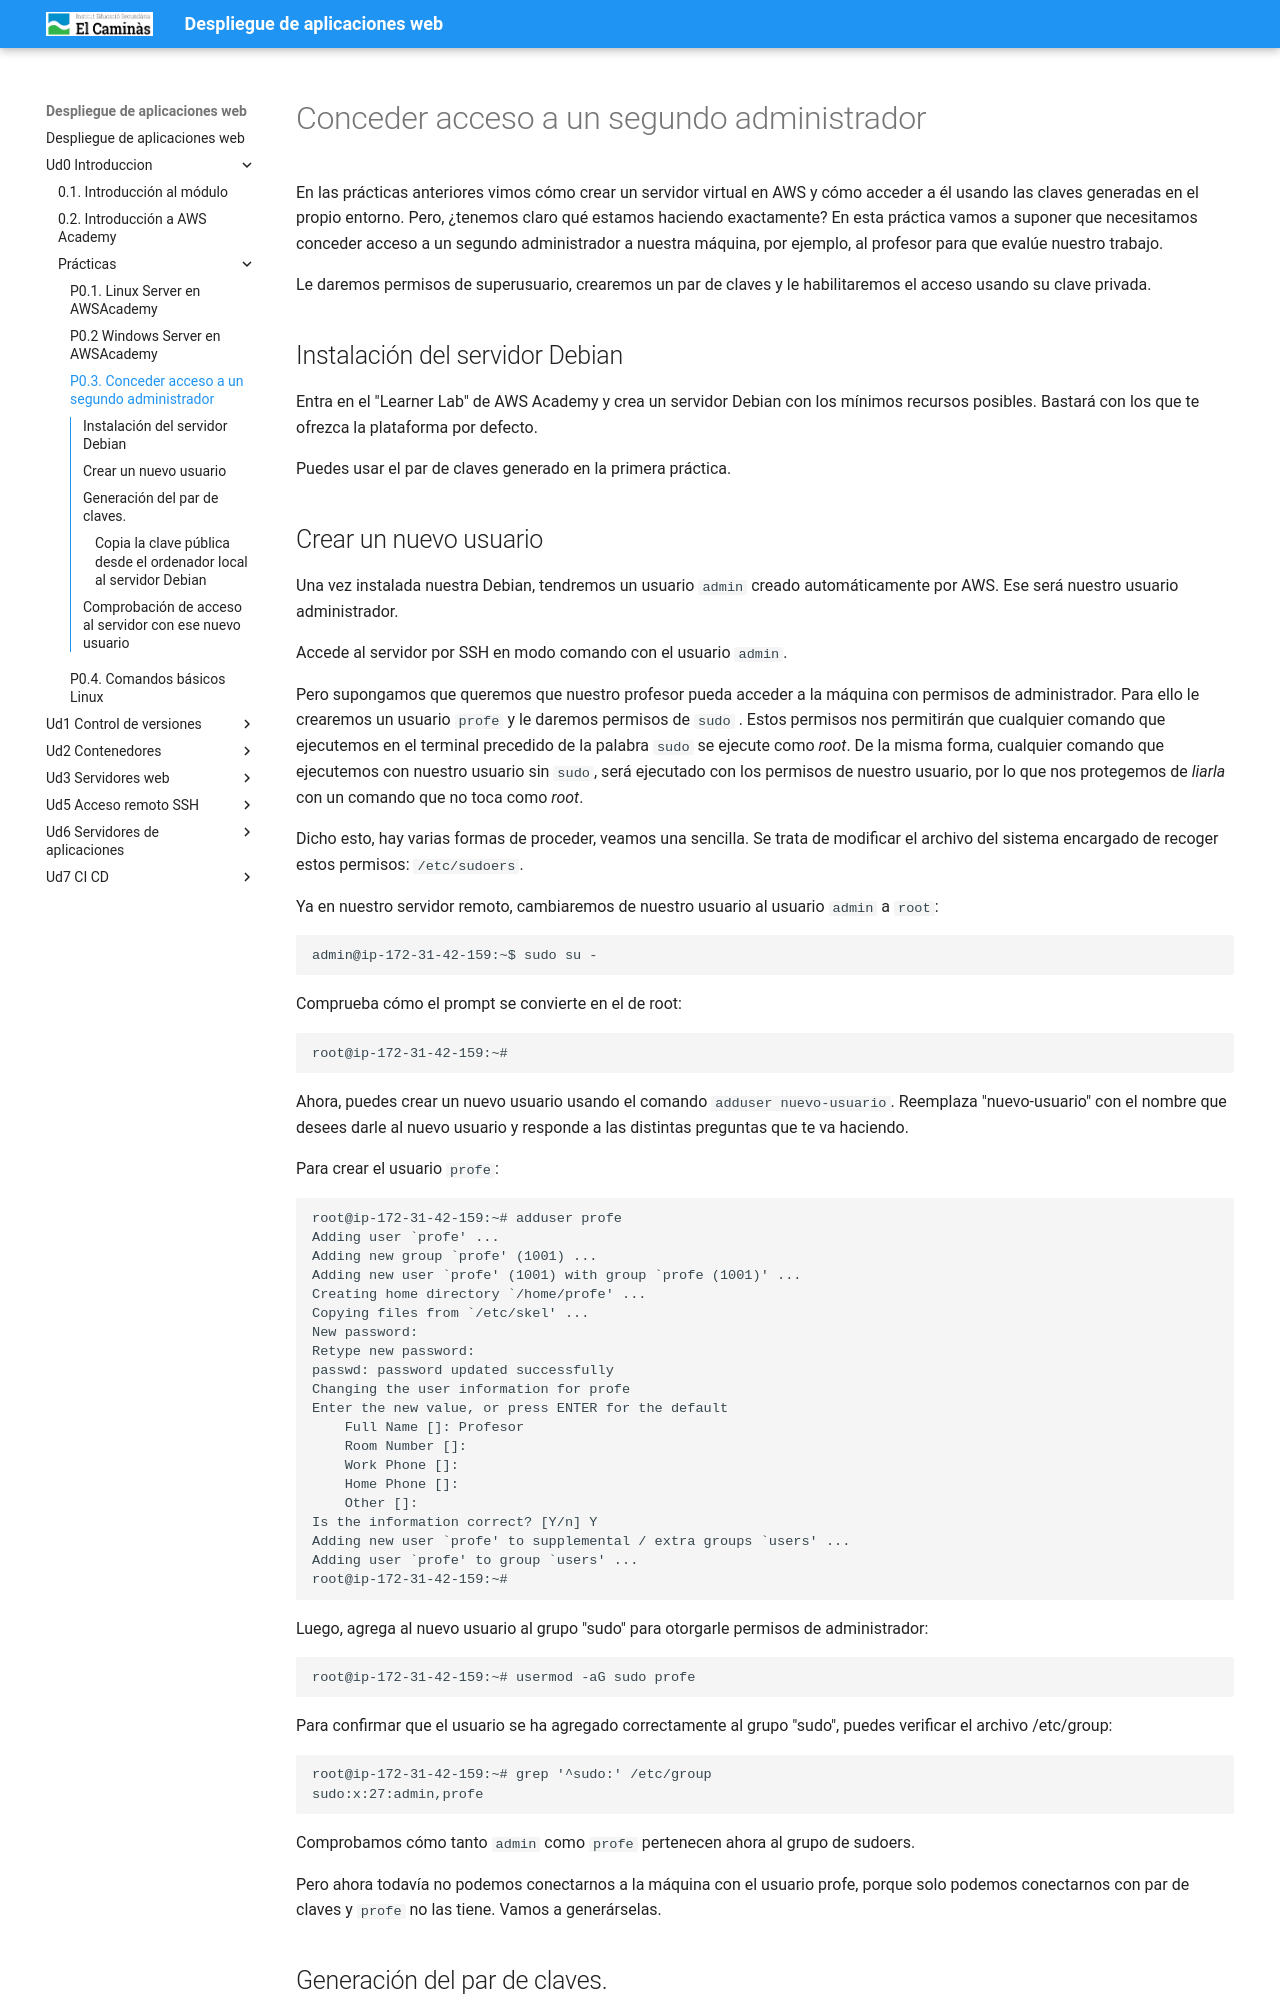

repository: pedrosegarra/DAW · page: Ud0 Introduccion/P0_3/index.html · generator: mkdocs

---
title: 'P0.3. Conceder acceso a un segundo administrador'
---

# Conceder acceso a un segundo administrador

En las prácticas anteriores vimos cómo crear un servidor virtual en AWS y cómo acceder a él usando las claves generadas en el propio entorno. Pero, ¿tenemos claro qué estamos haciendo exactamente? En esta práctica vamos a suponer que necesitamos conceder acceso a un segundo administrador a nuestra máquina, por ejemplo, al profesor para que evalúe nuestro trabajo. 

Le daremos permisos de superusuario, crearemos un par de claves y le habilitaremos el acceso usando su clave privada.

## Instalación del servidor Debian

Entra en el "Learner Lab" de AWS Academy y crea un servidor Debian con los mínimos recursos posibles. Bastará con los que te ofrezca la plataforma por defecto.

Puedes usar el par de claves generado en la primera práctica.



## Crear un nuevo usuario

Una vez instalada nuestra Debian, tendremos un usuario `admin` creado automáticamente por AWS. Ese será nuestro usuario administrador.

Accede al servidor por SSH en modo comando con el usuario `admin`.

Pero supongamos que queremos que nuestro profesor pueda acceder a la máquina con permisos de administrador. Para ello le crearemos un usuario `profe` y le daremos permisos de `sudo` . Estos permisos nos permitirán que cualquier comando que ejecutemos en el terminal precedido de la palabra `sudo` se ejecute como *root*. De la misma forma, cualquier comando que ejecutemos con nuestro usuario sin `sudo`, será ejecutado con los permisos de nuestro usuario, por lo que nos protegemos de *liarla* con un comando que no toca como *root*.

Dicho esto, hay varias formas de proceder, veamos una sencilla. Se trata de modificar el archivo del sistema encargado de recoger estos permisos: `/etc/sudoers`. 

Ya en nuestro servidor remoto, cambiaremos de nuestro usuario al usuario `admin` a `root`:

```
admin@ip-172-31-42-159:~$ sudo su -
```

Comprueba cómo el prompt se convierte en el de root:

```
root@ip-172-31-42-159:~#
```

Ahora, puedes crear un nuevo usuario usando el comando `adduser nuevo-usuario`. Reemplaza "nuevo-usuario" con el nombre que desees darle al nuevo usuario y responde a las distintas preguntas que te va haciendo. 

Para crear el usuario `profe`:

```
root@ip-172-31-42-159:~# adduser profe
Adding user `profe' ...
Adding new group `profe' (1001) ...
Adding new user `profe' (1001) with group `profe (1001)' ...
Creating home directory `/home/profe' ...
Copying files from `/etc/skel' ...
New password: 
Retype new password: 
passwd: password updated successfully
Changing the user information for profe
Enter the new value, or press ENTER for the default
	Full Name []: Profesor              
	Room Number []: 
	Work Phone []: 
	Home Phone []: 
	Other []: 
Is the information correct? [Y/n] Y
Adding new user `profe' to supplemental / extra groups `users' ...
Adding user `profe' to group `users' ...
root@ip-172-31-42-159:~# 
```

Luego, agrega al nuevo usuario al grupo "sudo" para otorgarle permisos de administrador:

```
root@ip-172-31-42-159:~# usermod -aG sudo profe
```

Para confirmar que el usuario se ha agregado correctamente al grupo "sudo", puedes verificar el archivo /etc/group:

```
root@ip-172-31-42-159:~# grep '^sudo:' /etc/group
sudo:x:27:admin,profe
```

Comprobamos cómo tanto `admin` como `profe` pertenecen ahora al grupo de sudoers.

Pero ahora todavía no podemos conectarnos a la máquina con el usuario profe, porque solo podemos conectarnos con par de claves y `profe` no las tiene. Vamos a generárselas.
